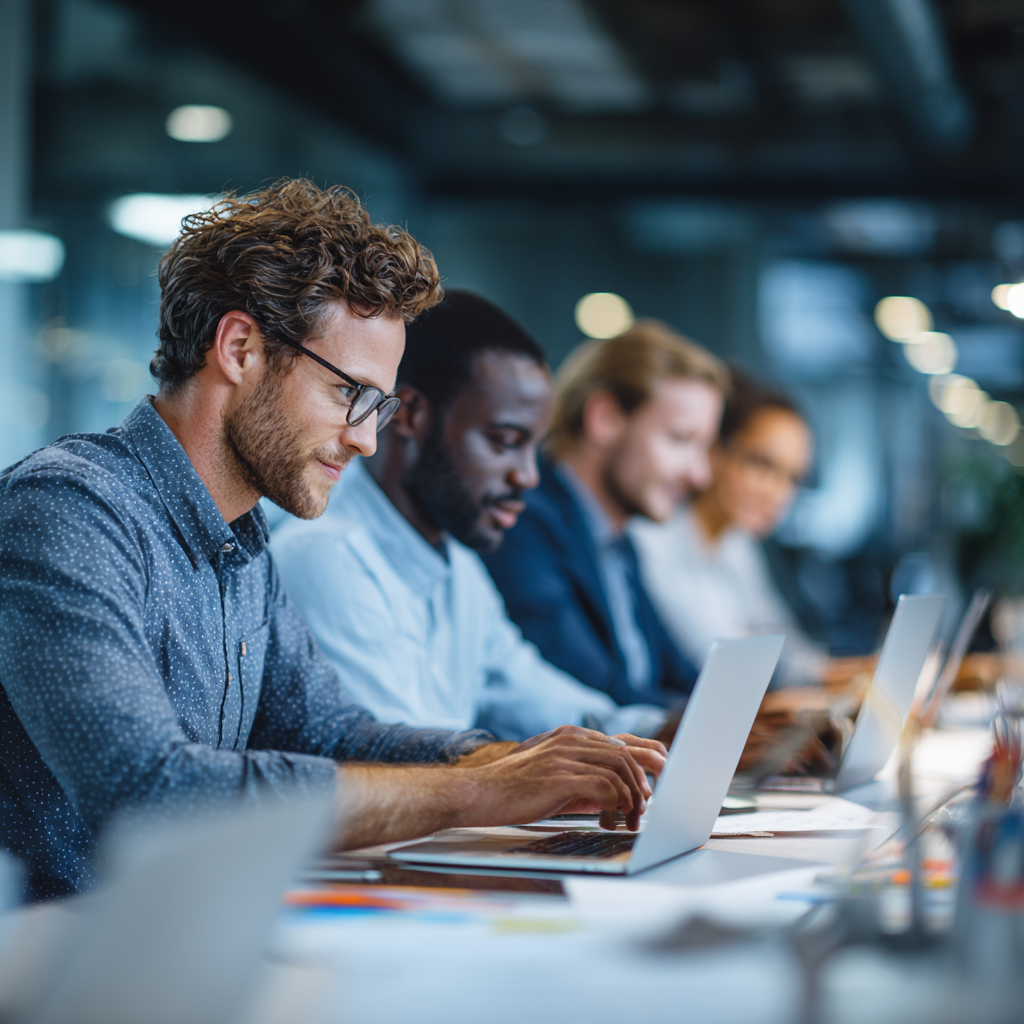
Generation parameters embedded in this image by Midjourney (PNG 'Description' text chunk):
Professional diverse business team in modern office collaborating on laptops and tablets, natural lighting, corporate setting, technology focus, navy blue and light blue color palette, photorealistic, wide angle --raw --stylize 150 --v 7 Job ID: 47c739da-a069-4b7c-afd4-dd2287ae7c14